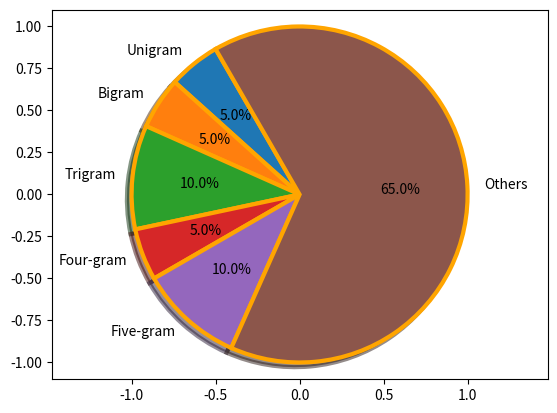

Source code (Python):
import matplotlib.pyplot as plotter

 

# Distribution of n-grams in a paragraph - maximum wordlength 5

wedgeLabels     = ("Unigram", "Bigram", "Trigram", "Four-gram", "Five-gram", "Others")

 

# Percentage of n-grams

ngramPercent    = (5, 5, 10, 5, 10, 65)

 

figureObject, axesObject = plotter.subplots()

 

axesObject.pie(ngramPercent,

               labels       = wedgeLabels,

               shadow       = True,

               frame        = True,              

               startangle   = 120,

               autopct      = '%.1f%%',

               wedgeprops   = { 'linewidth' : 3,

                                'edgecolor' : "orange" })

              

axesObject.axis('equal')

 

plotter.show()